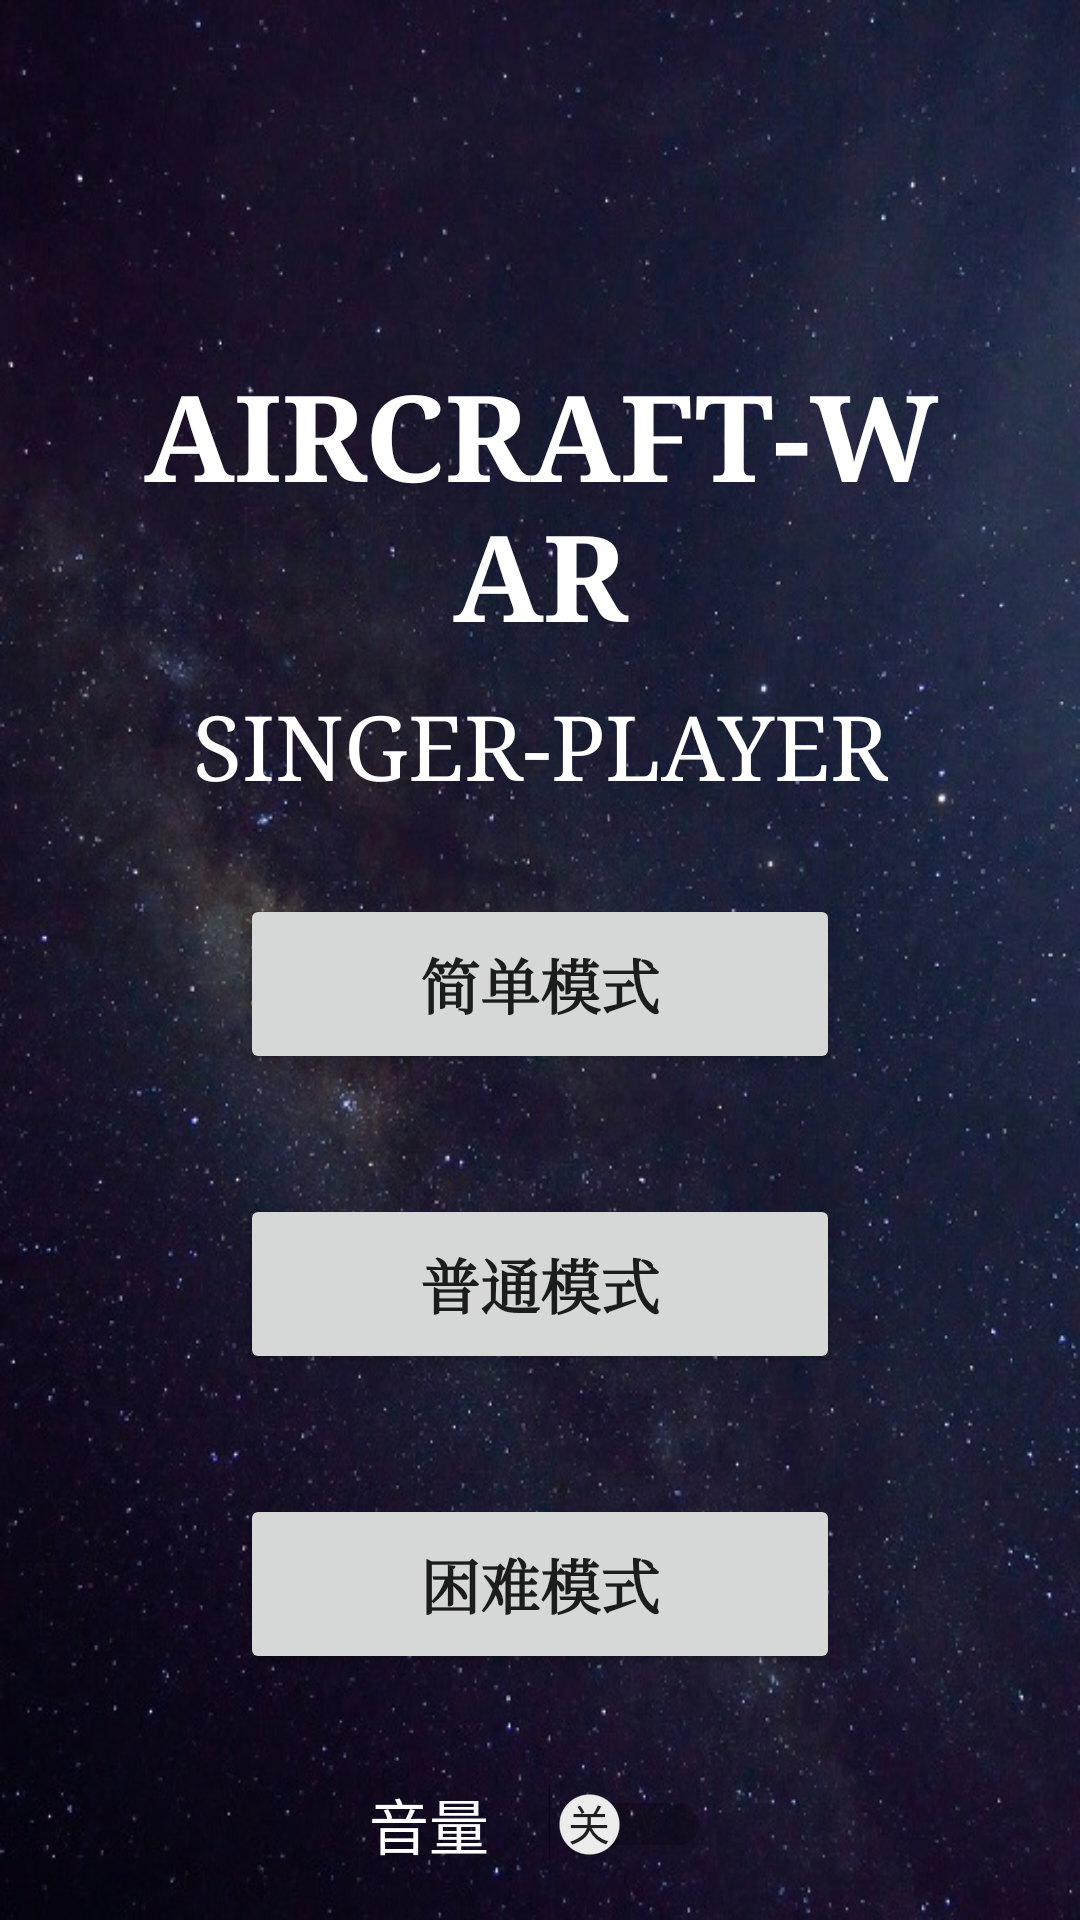

Reconstruct the res/layout file that produces this screen, plus the resources it refers to.
<!-- AndroidManifest.xml: application theme Theme.AircraftWar2023 -->
<!-- res/layout/activity_offline.xml -->
<?xml version="1.0" encoding="utf-8"?>
<LinearLayout xmlns:android="http://schemas.android.com/apk/res/android"
xmlns:app="http://schemas.android.com/apk/res-auto"
xmlns:tools="http://schemas.android.com/tools"
android:layout_width="match_parent"
android:layout_height="match_parent"
android:background="@drawable/bg9"
android:orientation="vertical">

    <LinearLayout
        android:layout_width="match_parent"
        android:layout_height="600dp"
        android:layout_marginLeft="40dp"
        android:layout_marginTop="20dp"
        android:layout_marginRight="40dp"
        android:orientation="vertical">

        <TextView
            android:layout_width="wrap_content"
            android:layout_height="wrap_content"
            android:layout_marginTop="98dp"
            android:layout_gravity="center"
            android:gravity="center"
            android:text="AIRCRAFT-WAR"
            android:textStyle="bold"
            android:fontFamily="serif"
            android:textColor="@color/white"
            android:textSize="40sp"
            app:layout_constraintEnd_toEndOf="parent"
            app:layout_constraintStart_toStartOf="parent"
            app:layout_constraintTop_toTopOf="parent" />
        <TextView
            android:layout_width="wrap_content"
            android:layout_height="wrap_content"
            android:layout_marginTop="10dp"
            android:layout_gravity="center"
            android:gravity="center"
            android:text="SINGER-PLAYER"

            android:fontFamily="serif"
            android:textColor="@color/white"
            android:textSize="30sp"
            app:layout_constraintEnd_toEndOf="parent"
            app:layout_constraintStart_toStartOf="parent"
            app:layout_constraintTop_toTopOf="parent" />

        <Button
            android:id="@+id/easy_btn"
            android:layout_width="200dp"
            android:layout_height="60dp"
            android:layout_gravity="center"
            android:layout_marginTop="30dp"
            android:text="@string/EasyGame"
            android:textSize="20sp"
            android:textStyle="bold"
            android:typeface="serif" />

        <Button
            android:id="@+id/medium_btn"
            android:layout_width="200dp"
            android:layout_height="60dp"
            android:layout_gravity="center"
            android:layout_marginTop="40dp"
            android:text="@string/MediumGame"
            android:textSize="20sp"
            android:textStyle="bold"
            android:typeface="serif"/>

        <Button
            android:id="@+id/hard_btn"
            android:layout_width="200dp"
            android:layout_height="60dp"
            android:layout_gravity="center"
            android:layout_marginTop="40dp"
            android:text="@string/HardGame"
            android:textSize="20sp"
            android:textStyle="bold"
            android:typeface="serif"/>
        <Switch
            android:id="@+id/bgm"
            android:layout_width="114dp"
            android:layout_height="40dp"
            android:layout_marginTop="30dp"
            android:showText="true"
            android:layout_gravity="center"
            android:textColor="@color/white"
            android:text="@string/music"
            android:textOff="关"
            android:textOn="开"
            android:textSize="20sp"
            tools:ignore="UseSwitchCompatOrMaterialXml" />



    </LinearLayout>
</LinearLayout>
<!-- resources referenced by this layout -->
<resources>
  <!-- drawable bg9: jpg bitmap (drawable, 129656 bytes) -->
  <string name="EasyGame">简单模式</string>
  <string name="HardGame">困难模式</string>
  <string name="MediumGame">普通模式</string>
  <string name="music">音量</string>
  <style name="Theme.AircraftWar2023" parent="Theme.MaterialComponents.DayNight.DarkActionBar.Bridge">
          
          <item name="colorPrimary">@color/purple_500</item>
          <item name="colorPrimaryVariant">@color/purple_700</item>
          <item name="colorOnPrimary">@color/white</item>
          
          <item name="colorSecondary">@color/teal_200</item>
          <item name="colorSecondaryVariant">@color/teal_700</item>
          <item name="colorOnSecondary">@color/black</item>
          
          <item name="android:statusBarColor" tools:targetApi="l">?attr/colorPrimaryVariant</item>
          
      </style>
  <!-- not gathered from this repository: default colours our renderer supplied (Android Studio template values) -->
  <color name="purple_500">#FF6200EE</color>
  <color name="purple_700">#FF3700B3</color>
  <color name="teal_200">#FF03DAC5</color>
  <color name="teal_700">#FF018786</color>
  <color name="black">#FF000000</color>
  <color name="white">#FFFFFFFF</color>
</resources>
